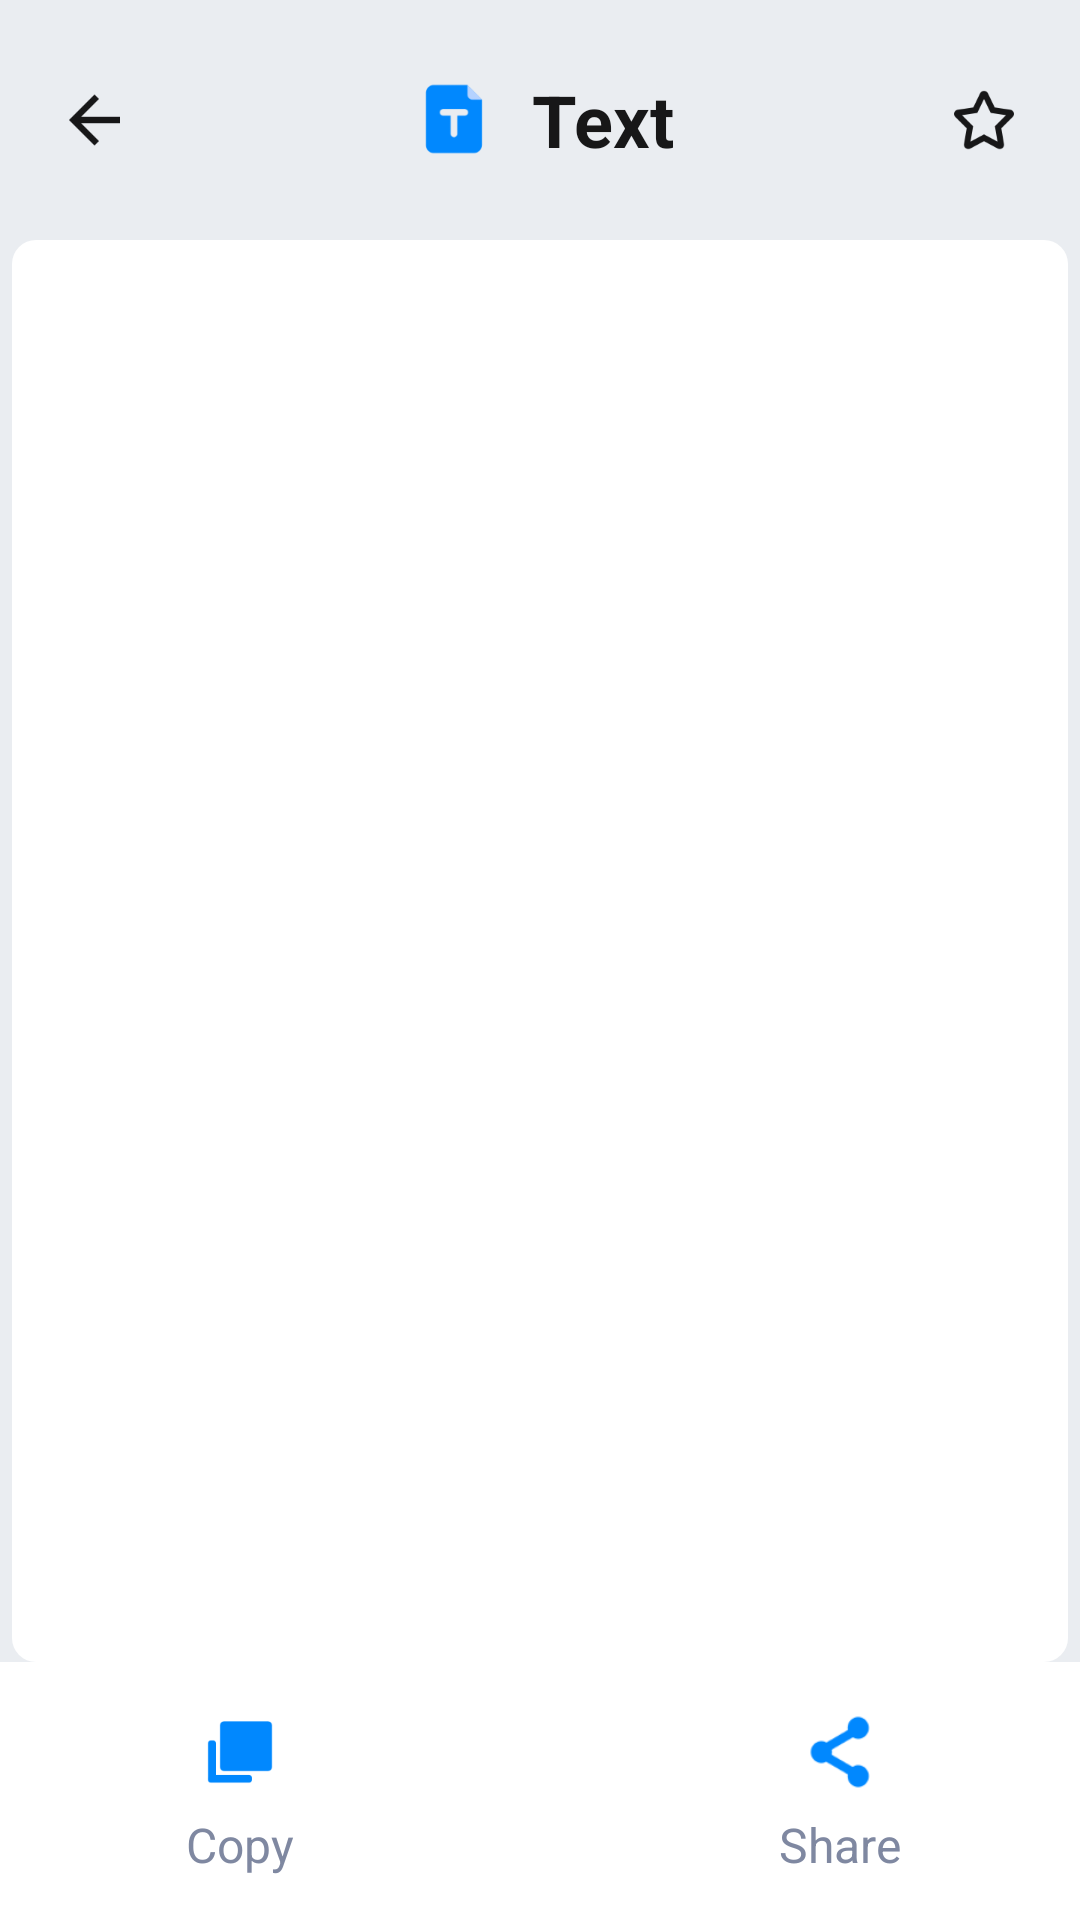

Layout XML and referenced resources for this Android screen:
<!-- AndroidManifest.xml: application theme Theme.DONGZHOU -->
<!-- res/layout/activity_scan_result.xml -->
<?xml version="1.0" encoding="utf-8"?>
<androidx.constraintlayout.widget.ConstraintLayout xmlns:android="http://schemas.android.com/apk/res/android"
    xmlns:app="http://schemas.android.com/apk/res-auto"
    xmlns:tools="http://schemas.android.com/tools"
    android:id="@+id/main"
    android:layout_width="match_parent"
    android:layout_height="match_parent"
    android:background="@color/bg_gray"
    tools:context=".Activities.ScanResultActivity">

    <LinearLayout
        android:id="@+id/layoutNavBar"
        android:layout_width="0dp"
        android:layout_height="56dp"
        android:layout_marginStart="16dp"
        android:layout_marginTop="12dp"
        android:layout_marginEnd="16dp"
        android:gravity="center_vertical"
        android:orientation="horizontal"
        app:layout_constraintEnd_toEndOf="parent"
        app:layout_constraintStart_toStartOf="parent"
        app:layout_constraintTop_toTopOf="parent">

        <androidx.appcompat.widget.AppCompatImageView
            android:id="@+id/btnBack"
            android:layout_width="32dp"
            android:layout_height="32dp"
            android:padding="4dp"
            app:srcCompat="@mipmap/ic_results_page_return" />

        <LinearLayout
            android:layout_width="0dp"
            android:layout_height="wrap_content"
            android:layout_marginStart="16dp"
            android:layout_marginEnd="16dp"
            android:layout_weight="1"
            android:gravity="center"
            android:orientation="horizontal">

            <androidx.appcompat.widget.AppCompatImageView
                android:id="@+id/titleIcon"
                android:layout_width="32dp"
                android:layout_height="32dp"
                android:scaleType="centerInside"
                app:srcCompat="@mipmap/ic_text" />

            <TextView
                android:id="@+id/tvTitle"
                android:layout_width="wrap_content"
                android:layout_height="wrap_content"
                android:layout_marginStart="10dp"
                android:text="Text"
                android:textColor="@color/black_text"
                android:textSize="24sp"
                android:textStyle="bold" />

        </LinearLayout>

        <androidx.appcompat.widget.AppCompatImageView
            android:id="@+id/btnFavorite"
            android:layout_width="32dp"
            android:layout_height="32dp"
            android:padding="4dp"
            app:srcCompat="@mipmap/ic_results_favorites" />

    </LinearLayout>

    <ScrollView
        android:id="@+id/scrollContent"
        android:layout_width="0dp"
        android:layout_height="0dp"
        android:layout_marginStart="4dp"
        android:layout_marginTop="12dp"
        android:layout_marginEnd="4dp"
        android:background="@drawable/bg_card_8"
        android:clipToPadding="false"
        android:fillViewport="true"
        android:paddingStart="24dp"
        android:paddingTop="30dp"
        android:paddingEnd="24dp"
        android:paddingBottom="30dp"
        app:layout_constraintBottom_toTopOf="@id/layoutActionButtons"
        app:layout_constraintEnd_toEndOf="parent"
        app:layout_constraintStart_toStartOf="parent"
        app:layout_constraintTop_toBottomOf="@id/layoutNavBar">

        <TextView
            android:id="@+id/tvContent"
            android:layout_width="match_parent"
            android:layout_height="wrap_content"
            android:lineSpacingExtra="4dp"
            android:textColor="@color/black_text"
            android:textSize="18sp"
            android:textStyle="bold"
            tools:text="Long scan result text" />
    </ScrollView>

    <LinearLayout
        android:id="@+id/layoutActionButtons"
        android:layout_width="0dp"
        android:layout_height="wrap_content"
        android:background="@color/bg_white"
        android:gravity="center"
        android:orientation="horizontal"
        android:paddingTop="11dp"
        android:paddingBottom="11dp"
        app:layout_constraintBottom_toBottomOf="parent"
        app:layout_constraintEnd_toEndOf="parent"
        app:layout_constraintStart_toStartOf="parent">

        <LinearLayout
            android:id="@+id/btnCopy"
            android:layout_width="120dp"
            android:layout_height="64dp"
            android:gravity="center"
            android:orientation="vertical">

            <androidx.appcompat.widget.AppCompatImageView
                android:layout_width="32dp"
                android:layout_height="32dp"
                app:srcCompat="@mipmap/ic_result_copy" />

            <TextView
                android:layout_width="wrap_content"
                android:layout_height="wrap_content"
                android:layout_marginTop="4dp"
                android:text="Copy"
                android:textColor="@color/gray_text"
                android:textSize="16sp" />
        </LinearLayout>

        <Space
            android:layout_width="80dp"
            android:layout_height="1dp" />

        <LinearLayout
            android:id="@+id/btnShare"
            android:layout_width="120dp"
            android:layout_height="64dp"
            android:gravity="center"
            android:orientation="vertical">

            <androidx.appcompat.widget.AppCompatImageView
                android:layout_width="32dp"
                android:layout_height="32dp"
                app:srcCompat="@mipmap/ic_share" />

            <TextView
                android:layout_width="wrap_content"
                android:layout_height="wrap_content"
                android:layout_marginTop="4dp"
                android:text="Share"
                android:textColor="@color/gray_text"
                android:textSize="16sp" />
        </LinearLayout>

    </LinearLayout>

</androidx.constraintlayout.widget.ConstraintLayout>
<!-- resources referenced by this layout -->
<resources>
  <color name="bg_gray">#EAEDF1</color>
  <color name="bg_white">#FFFFFF</color>
  <color name="black_text">#171718</color>
  <color name="gray_text">#7F88A1</color>
  <!-- drawable bg_card_8 (drawable) -->
  <?xml version="1.0" encoding="utf-8"?>
  <shape xmlns:android="http://schemas.android.com/apk/res/android">
  
      <solid android:color="@color/bg_card" />
  
      <corners android:radius="8dp" />
  
  </shape>
  <!-- mipmap ic_result_copy: png bitmap (mipmap-hdpi, 644 bytes) -->
  <!-- mipmap ic_results_favorites: png bitmap (mipmap-hdpi, 1544 bytes) -->
  <!-- mipmap ic_results_page_return: png bitmap (mipmap-hdpi, 643 bytes) -->
  <!-- mipmap ic_share: png bitmap (mipmap-hdpi, 1197 bytes) -->
  <!-- mipmap ic_text: png bitmap (mipmap-hdpi, 993 bytes) -->
  <style name="Theme.DONGZHOU" parent="Base.Theme.DONGZHOU" />
  <color name="bg_card">#FFFFFF</color>
  <style name="Base.Theme.DONGZHOU" parent="Theme.Material3.DayNight.NoActionBar">
          
          
      </style>
</resources>
